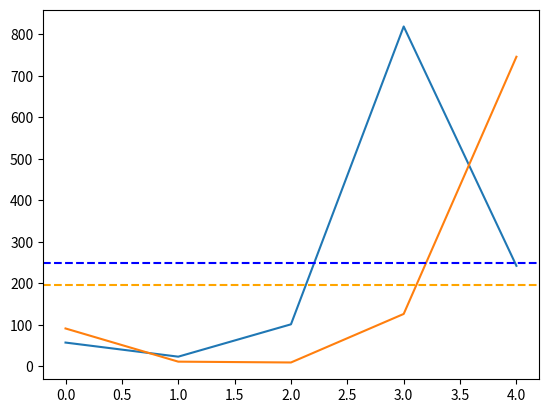

Here is the Python script that generated this plot:
# -*- coding: utf-8 -*-
"""
Created on Mon Mar 23 15:14:39 2020

[redacted]
"""
"""
# A partir de la création d'une fonction qui permet de vréer des polynomes de n'importe quels degrés (simulation)
# On intégre ces valeurs à un dictionnaires à partir des données (résultats de la fontion) de 2 listes
# Ensuite on cherche à regarder les 2 séries pour enfin les représenter graphiquement

def poly(L,val):
    s=0
    for deg,coef in enumerate(L):
        s=s+ coef*val**deg
    return (s)
rep ="non"
while rep!="oui":
    polynome = []
    degre=int(input("Donne le degré : "))
    for i in range(degre+1):
        polynome.append(float(input("donne le coef ")))
    val_x=float(input("Donnez votre valeur "))
    print(" P(x) = ", poly(polynome, val_x))
    rep=input("voulez-vous continuez ? ")

# On cherche à créer 2 listes des résultats des fonctions polunomiales simulées précédemment
    
for i in 5:
    l1=[]
    l1.append(poly(polynome, val_x)) 

for j in 5:
    l2=[]
    l2.append(poly(polynome, val_x)) 
# l1 = [57, 23, 101, 819, 242]
# l2 = [91, 11, 9, 126, 746]

"""

d = {'serie1' : [57, 23, 101, 819, 242],
     'serie2' : [91, 11, 9, 126, 746]}

import numpy as np 
import pandas as pd 
import matplotlib.pyplot as plt


df = pd.DataFrame(d) 
print(df)

# df['serie']+=10
# df['serie']*=2
print(df)


print("Voici les moyennes par lignes")
seriemoyl=df.mean(1) # calcul de la moyenne par ligne
print(seriemoyl)


print("Voici les moyennes par série(colonnes)")
seriemoyc=df.mean() # calcul de la moyenne par colonne)
print(seriemoyc)


print("Voici les sommes cumulees")
df_cs = df.apply(np.cumsum) # Faire une somme cumulée
print(df_cs)

x = df['serie1']; 
y = df['serie2'] 
xm = sum(df['serie1'])/len(df['serie1'])
ym = sum(df['serie2'])/len(df['serie2'])

# On cherche à representer graphiquement les 2 series du dictionnaires
# La couleur bleu représente la série 1
# La couleur orange représenta la série 2
plt.plot(x) 
plt.plot(y)
# En ajoutant la moyenne de chacune de ces séries qui est calculé au dessus mais également dans la moyenne par serie/colonne

"""
# Pour choisir l'indicateur à montrer sur le graphique (mais nemarche pas)
fonctions1 = { "somme":[np.sum(x) for x in d['serie1']],
                        "moyenne": [np.mean(x) for x in d['serie1']],
                        "maximum": [np.max(x) for x in d['serie1']],
                        "minimum": [np.min(x) for x in d['serie1']],
                        "écart-type": [np.std(x) for x in d['serie1']]}
plt.axhline(fonctions1['somme'], color="blue",linestyle='--')

fonctions2 = { "somme":[np.sum(x) for x in d['serie2']],
                        "moyenne": [np.mean(x) for x in d['serie2']],
                        "maximum": [np.max(x) for x in d['serie2']],
                        "minimum": [np.min(x) for x in d['serie2']],
                        "écart-type": [np.std(x) for x in d['serie2']]}
plt.axhline(fonctions2['somme'], color="orange",linestyle='--')
"""
plt.axhline(xm, color="blue",linestyle='--')
plt.axhline(ym, color="orange",linestyle='--')
plt.show()
